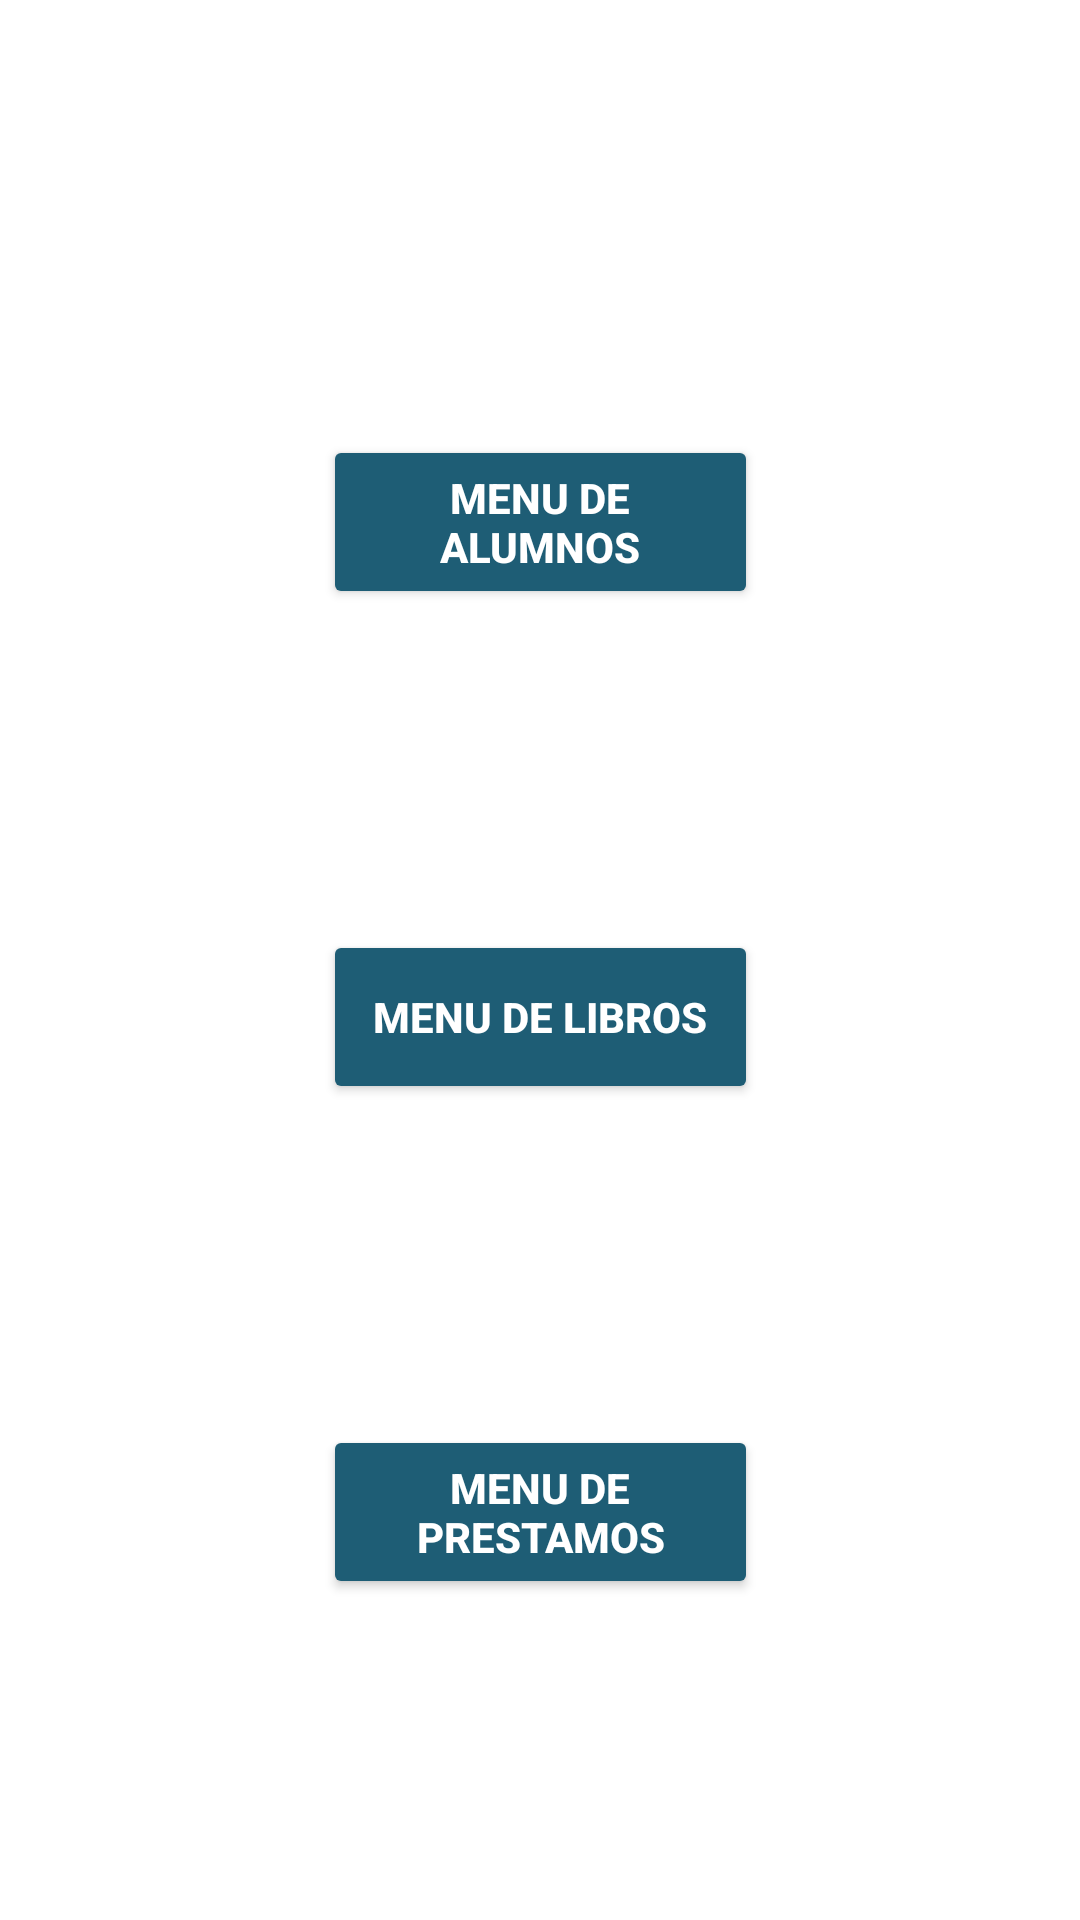

Layout XML and referenced resources for this Android screen:
<!-- AndroidManifest.xml: application theme Theme.PDM_2021_II_P1_PROYECTO1 -->
<!-- res/layout/activity_main.xml -->
<?xml version="1.0" encoding="utf-8"?>
<androidx.constraintlayout.widget.ConstraintLayout xmlns:android="http://schemas.android.com/apk/res/android"
    xmlns:app="http://schemas.android.com/apk/res-auto"
    xmlns:tools="http://schemas.android.com/tools"
    android:layout_width="match_parent"
    android:layout_height="match_parent"
    android:background="@drawable/background3"
    tools:context=".MainActivity">


    <TextView
        android:id="@+id/textView"
        android:layout_width="411dp"
        android:layout_height="38dp"
        android:text="Menu Opciones"
        android:textAlignment="center"
        android:textColor="#FFFFFF"
        android:textSize="25dp"
        android:textStyle="bold|italic"
        app:layout_constraintEnd_toEndOf="parent"
        app:layout_constraintStart_toStartOf="parent"
        app:layout_constraintTop_toTopOf="parent" />

    <Button
        android:id="@+id/btnAlumnos"
        android:layout_width="145dp"
        android:layout_height="58dp"
        android:backgroundTint="#1E5D75"
        android:text="Menu de Alumnos"
        android:textColor="#FFFFFF"
        android:textStyle="bold"
        app:layout_constraintBottom_toTopOf="@+id/btnLibros"
        app:layout_constraintEnd_toEndOf="parent"
        app:layout_constraintHorizontal_bias="0.5"
        app:layout_constraintStart_toStartOf="parent"
        app:layout_constraintTop_toBottomOf="@+id/textView" />

    <Button
        android:id="@+id/btnLibros"
        android:layout_width="145dp"
        android:layout_height="58dp"
        android:backgroundTint="#1E5D75"
        android:text="Menu de Libros"
        android:textColor="#FFFFFF"
        android:textStyle="bold"
        app:layout_constraintBottom_toTopOf="@+id/btnPrestamos"
        app:layout_constraintEnd_toEndOf="parent"
        app:layout_constraintHorizontal_bias="0.5"
        app:layout_constraintStart_toStartOf="parent"
        app:layout_constraintTop_toBottomOf="@+id/btnAlumnos" />

    <Button
        android:id="@+id/btnPrestamos"
        android:layout_width="145dp"
        android:layout_height="58dp"
        android:backgroundTint="#1E5D75"
        android:text="Menu de Prestamos"
        android:textColor="#FFFFFF"
        android:textStyle="bold"
        app:layout_constraintBottom_toBottomOf="parent"
        app:layout_constraintEnd_toEndOf="parent"
        app:layout_constraintHorizontal_bias="0.5"
        app:layout_constraintStart_toStartOf="parent"
        app:layout_constraintTop_toBottomOf="@+id/btnLibros" />

</androidx.constraintlayout.widget.ConstraintLayout>
<!-- resources referenced by this layout -->
<resources>
  <style name="Theme.PDM_2021_II_P1_PROYECTO1" parent="Theme.MaterialComponents.DayNight.DarkActionBar">
          
          <item name="colorPrimary">@color/purple_500</item>
          <item name="colorPrimaryVariant">@color/purple_700</item>
          <item name="colorOnPrimary">@color/white</item>
          
          <item name="colorSecondary">@color/teal_200</item>
          <item name="colorSecondaryVariant">@color/teal_700</item>
          <item name="colorOnSecondary">@color/black</item>
          
          <item name="android:statusBarColor" tools:targetApi="l">?attr/colorPrimaryVariant</item>
          
      </style>
  <!-- not gathered from this repository: default colours our renderer supplied (Android Studio template values) -->
  <color name="purple_500">#FF6200EE</color>
  <color name="purple_700">#FF3700B3</color>
  <color name="teal_200">#FF03DAC5</color>
  <color name="teal_700">#FF018786</color>
  <color name="black">#FF000000</color>
  <color name="white">#FFFFFFFF</color>
</resources>
